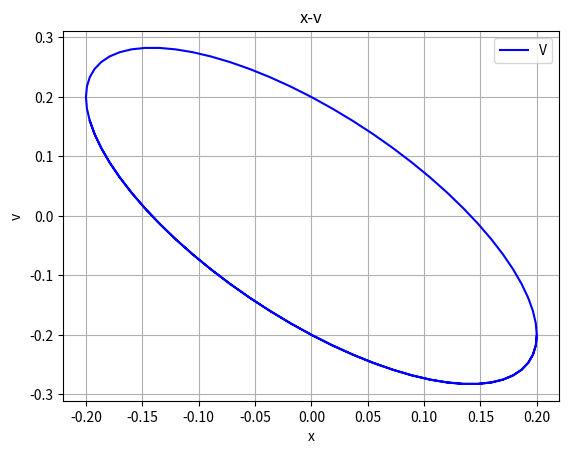

Python code for this plot:
import numpy as np
import matplotlib.pyplot as plt

X = []
V = []

# const
dt = 0.1

# param
T101 = 6.8
m = 660e3
xm = 0.2

W = 2*np.pi/T101 # omega_0

# f returns max j with given arguments
def f(b):
    t = 0
    w = np.sqrt(W**2-b**2) #omega_1

    x = lambda t: xm*np.power(np.e, -b*t)*np.cos(w*t)
    v = lambda t: xm*np.power(np.e, -b*t)*(-np.cos(w*t)-np.sin(w*t))

    while t < 10:
        X.append(x(t))
        V.append(v(t))
        t = t + dt


    #  print("b =", b, "mj =", mj)

    plt.grid()
    plt.plot(X, V, label="V", color='blue')
    plt.title("x-v")
    plt.xlabel('x')
    plt.ylabel('v')
    plt.legend()
    plt.show()

    return 

f(6.472112795552417e-05)
